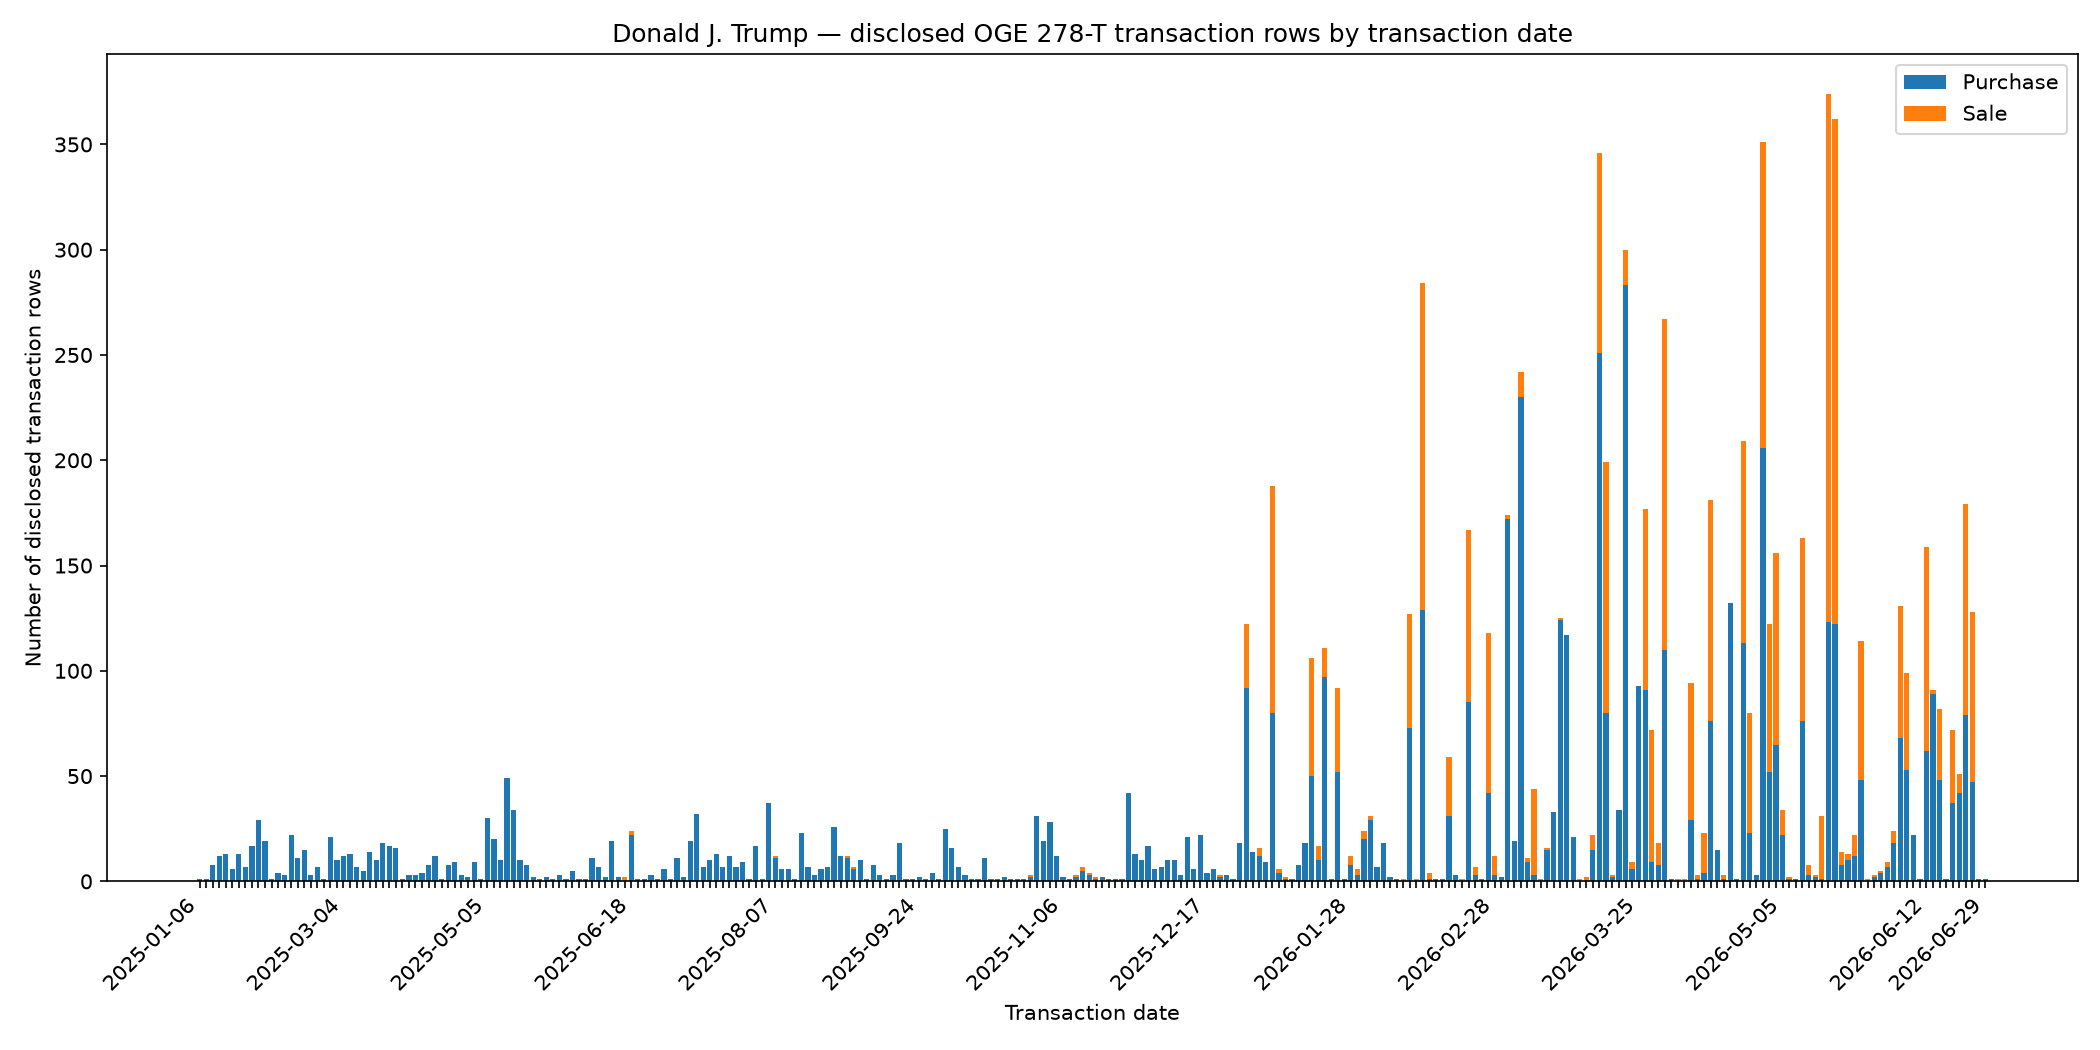

The data file committed next to this chart (first rows):
date, Purchase, Sale, Total
2025-01-06, 1, 0, 1
2025-01-21, 1, 0, 1
2025-01-28, 8, 0, 8
2025-01-29, 12, 0, 12
2025-01-30, 13, 0, 13
2025-01-31, 6, 0, 6
2025-02-04, 13, 0, 13
2025-02-05, 7, 0, 7
2025-02-06, 17, 0, 17
2025-02-10, 29, 0, 29
2025-02-11, 19, 0, 19
2025-02-12, 1, 0, 1
2025-02-14, 4, 0, 4
2025-02-19, 3, 0, 3
2025-02-20, 22, 0, 22
2025-02-21, 11, 0, 11
2025-02-24, 15, 0, 15
2025-02-25, 3, 0, 3
2025-02-26, 7, 0, 7
2025-02-27, 1, 0, 1
2025-02-28, 21, 0, 21
2025-03-03, 10, 0, 10
2025-03-04, 12, 0, 12
2025-03-05, 13, 0, 13
2025-03-06, 7, 0, 7
2025-03-07, 5, 0, 5
2025-03-10, 14, 0, 14
2025-03-11, 10, 0, 10
2025-03-12, 18, 0, 18
2025-03-13, 17, 0, 17
2025-03-14, 16, 0, 16
2025-03-17, 1, 0, 1
2025-03-18, 3, 0, 3
2025-03-19, 3, 0, 3
2025-03-20, 4, 0, 4
2025-03-24, 8, 0, 8
2025-03-25, 12, 0, 12
2025-03-26, 1, 0, 1
2025-03-27, 8, 0, 8
2025-04-03, 9, 0, 9
2025-04-04, 3, 0, 3
2025-04-07, 2, 0, 2
2025-04-08, 9, 0, 9
2025-04-11, 1, 0, 1
2025-05-05, 30, 0, 30
2025-05-06, 20, 0, 20
2025-05-07, 10, 0, 10
2025-05-08, 49, 0, 49
2025-05-09, 34, 0, 34
2025-05-12, 10, 0, 10
2025-05-13, 8, 0, 8
2025-05-16, 2, 0, 2
2025-05-22, 1, 0, 1
2025-05-27, 2, 0, 2
2025-05-28, 1, 0, 1
2025-05-29, 3, 0, 3
2025-05-30, 1, 0, 1
2025-06-02, 5, 0, 5
2025-06-03, 1, 0, 1
2025-06-04, 1, 0, 1
... 214 more rows
